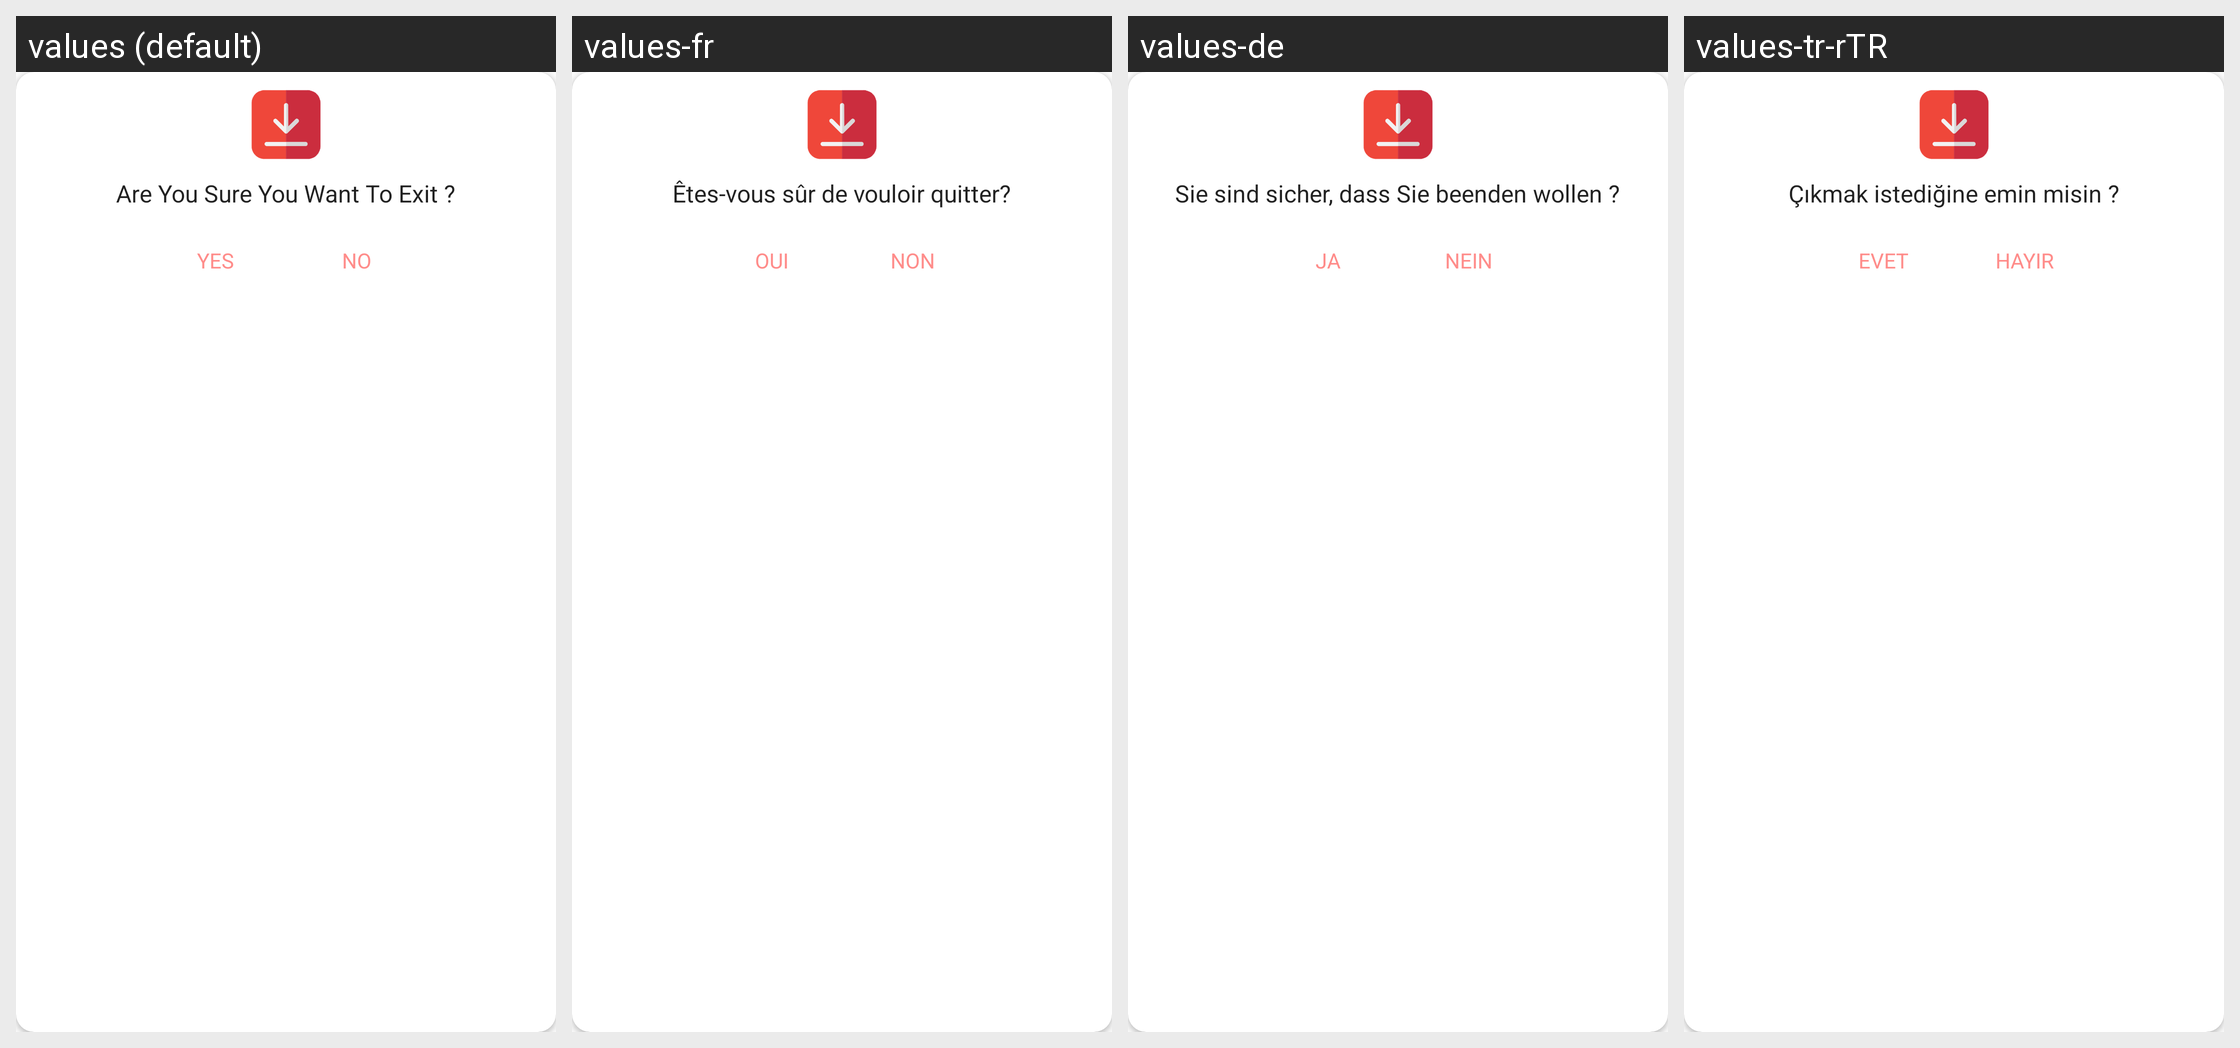

Translations of the strings shown on this Android screen, per locale in the grid:
Android screen res/layout/custom_dialog_ad_exit.xml rendered under 4 locales, left to right: values (default), values-fr, values-de, values-tr-rTR. Device: Nexus 5 (rendered at 1080×1920; each locale shown at half size, 540×960, under a caption strip naming it); theme AppTheme.
Other locales in the repository, not shown: values-ar, values-hi-rIN, values-pt-rBR, values-ur-rPK, values-zh.
Strings drawn on this screen, with the default value and each locale's value (text and hints the layout hard-codes, and strings that could not be matched under every locale, appear in the picture but are not listed):

are_you_sure_you_want_to_exit
  values: Are You Sure You Want To Exit ?
  values-fr: Êtes-vous sûr de vouloir quitter?
  values-de: Sie sind sicher, dass Sie beenden wollen ?
  values-tr-rTR: Çıkmak istediğine emin misin ?

yes
  values: Yes
  values-fr: Oui
  values-de: Ja
  values-tr-rTR: Evet

btn_no
  values: No
  values-fr: Non
  values-de: Nein
  values-tr-rTR: Hayır
